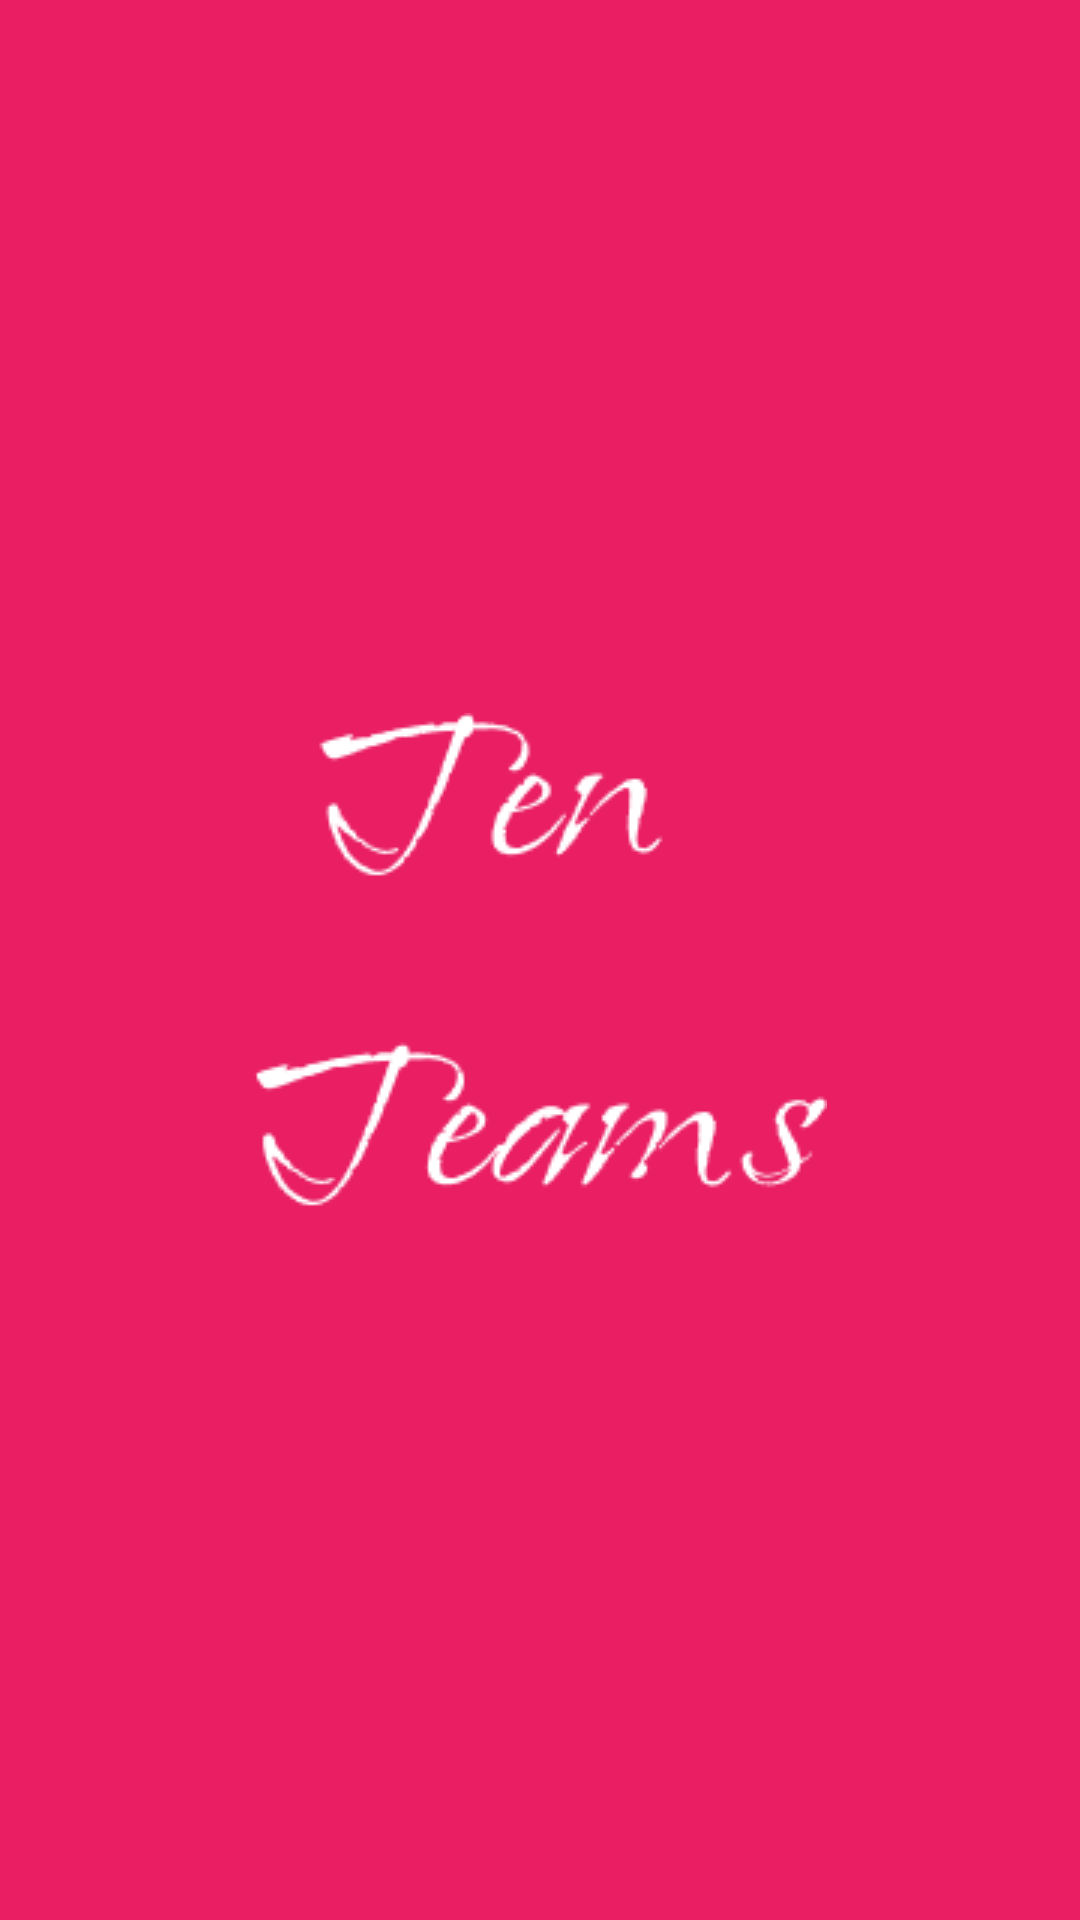

Produce the Android XML layout that renders to this screen, including the resource entries it uses.
<!-- AndroidManifest.xml: application theme Theme.TeamTop -->
<!-- res/layout/activity_splash.xml -->
<androidx.constraintlayout.widget.ConstraintLayout xmlns:android="http://schemas.android.com/apk/res/android"
    xmlns:app="http://schemas.android.com/apk/res-auto"
    xmlns:tools="http://schemas.android.com/tools"
    android:layout_width="match_parent"
    android:layout_height="match_parent"
    android:background="@color/pinky_color"
    tools:context="com.tenteams.Uis.SplashActivity">


    <ImageView
        android:id="@+id/imageView"
        android:layout_width="wrap_content"
        android:layout_height="wrap_content"
        app:layout_constraintBottom_toBottomOf="parent"
        app:layout_constraintEnd_toEndOf="parent"
        app:layout_constraintStart_toStartOf="parent"
        app:layout_constraintTop_toTopOf="parent"
        app:srcCompat="@drawable/splashlogo" />
</androidx.constraintlayout.widget.ConstraintLayout>
<!-- resources referenced by this layout -->
<resources>
  <color name="pinky_color">#E91E63</color>
  <!-- drawable splashlogo: png bitmap (drawable, 4631 bytes) -->
  <style name="Theme.TeamTop" parent="Theme.MaterialComponents.DayNight.NoActionBar">
          
          <item name="colorPrimary">@color/background_color_black</item>
          <item name="colorPrimaryVariant">@color/background_color_black</item>
          <item name="colorOnPrimary">@color/white</item>
          
          <item name="colorSecondary">@color/teal_200</item>
          <item name="colorSecondaryVariant">@color/teal_700</item>
          <item name="colorOnSecondary">@color/black</item>
          <item name="android:actionOverflowButtonStyle">@style/MyActionButtonOverflow</item>
          
          <item name="android:textColorSecondary">@color/white</item>
          <item name="android:statusBarColor" tools:targetApi="l">?attr/colorPrimaryVariant</item>
          
      </style>
  <color name="background_color_black">#E91E63</color>
  <color name="white">#FFFFFFFF</color>
  <color name="teal_200">#FF03DAC5</color>
  <color name="teal_700">#FF018786</color>
  <color name="black">#FF000000</color>
  <style name="MyActionButtonOverflow" parent="android:style/Widget.Holo.Light.ActionButton.Overflow">
          <item name="android:src">@drawable/ic_more_horiz__1_</item>
      </style>
</resources>
